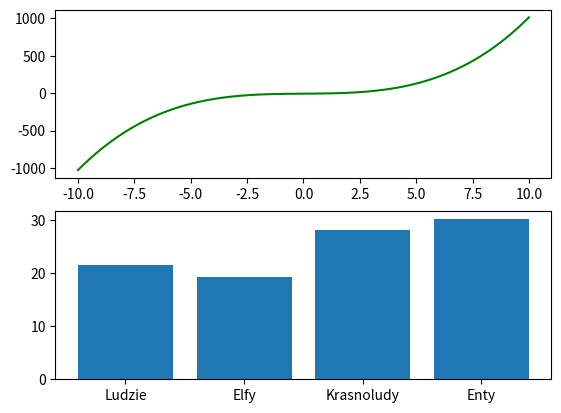

The matplotlib source for this figure:
import numpy as np
import matplotlib.pyplot as plt

x = np.linspace(-10, 10, 1000)

def my_function(x):
    return x ** 3 + 2 * x - 6

plt.subplot(211)
plt.plot(x, my_function(x), 'g-')

plt.subplot(212)
parties = ['Ludzie', 'Elfy', 'Krasnoludy', 'Enty']
results = [21.56, 19.22, 28.12, 30.10]
plt.bar(parties, results)

plt.show()